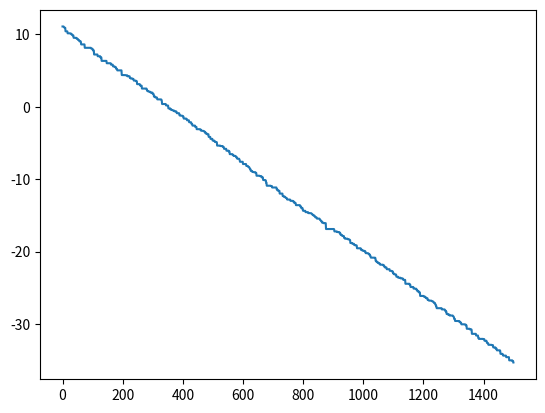

This chart was generated by the following Python code:
# asynchronous DE
# ref: https://pablormier.github.io/2017/09/05/a-tutorial-on-differential-evolution-with-python/
# modified by Choi, T

import numpy as np
import matplotlib.pyplot as plt


def de(F, bounds, sf=0.5, cr=0.9, pop_size=100, gen_max=1500):
    dim_size = len(bounds)
    lower, upper = np.asarray(bounds).T

    pop = np.random.rand(pop_size, dim_size)
    pop_denorm = lower + pop * (upper - lower)
    fitness = np.asarray([F(ind) for ind in pop_denorm])
    best_idx = np.argmin(fitness)

    for gen in range(gen_max):
        for i in range(pop_size):
            # mutation operator
            idxs = [idx for idx in range(pop_size) if idx != i]
            r1, r2, r3 = pop[np.random.choice(idxs, 3, replace=False)]
            mutant = np.clip(r1 + sf * (r2 - r3), 0, 1)

            # crossover operator
            cross_points = np.random.rand(dim_size) < cr
            cross_points[np.random.randint(dim_size)] = True
            trial = np.where(cross_points, mutant, pop[i])
            trial_denorm = lower + trial * (upper - lower)

            # selection operator
            f = F(trial_denorm)
            if f <= fitness[i]:
                pop[i] = trial
                fitness[i] = f
                if f <= fitness[best_idx]:
                    best_idx = i

        pop_denorm = lower + pop * (upper - lower)
        yield pop_denorm[best_idx], fitness[best_idx]


result = list(
    de(lambda x: sum(x**2), bounds=[(-100, 100)] * 30, pop_size=100, gen_max=1500))
x, f = zip(*result)
plt.plot(np.log(f))
plt.show()
print(result[-1])
